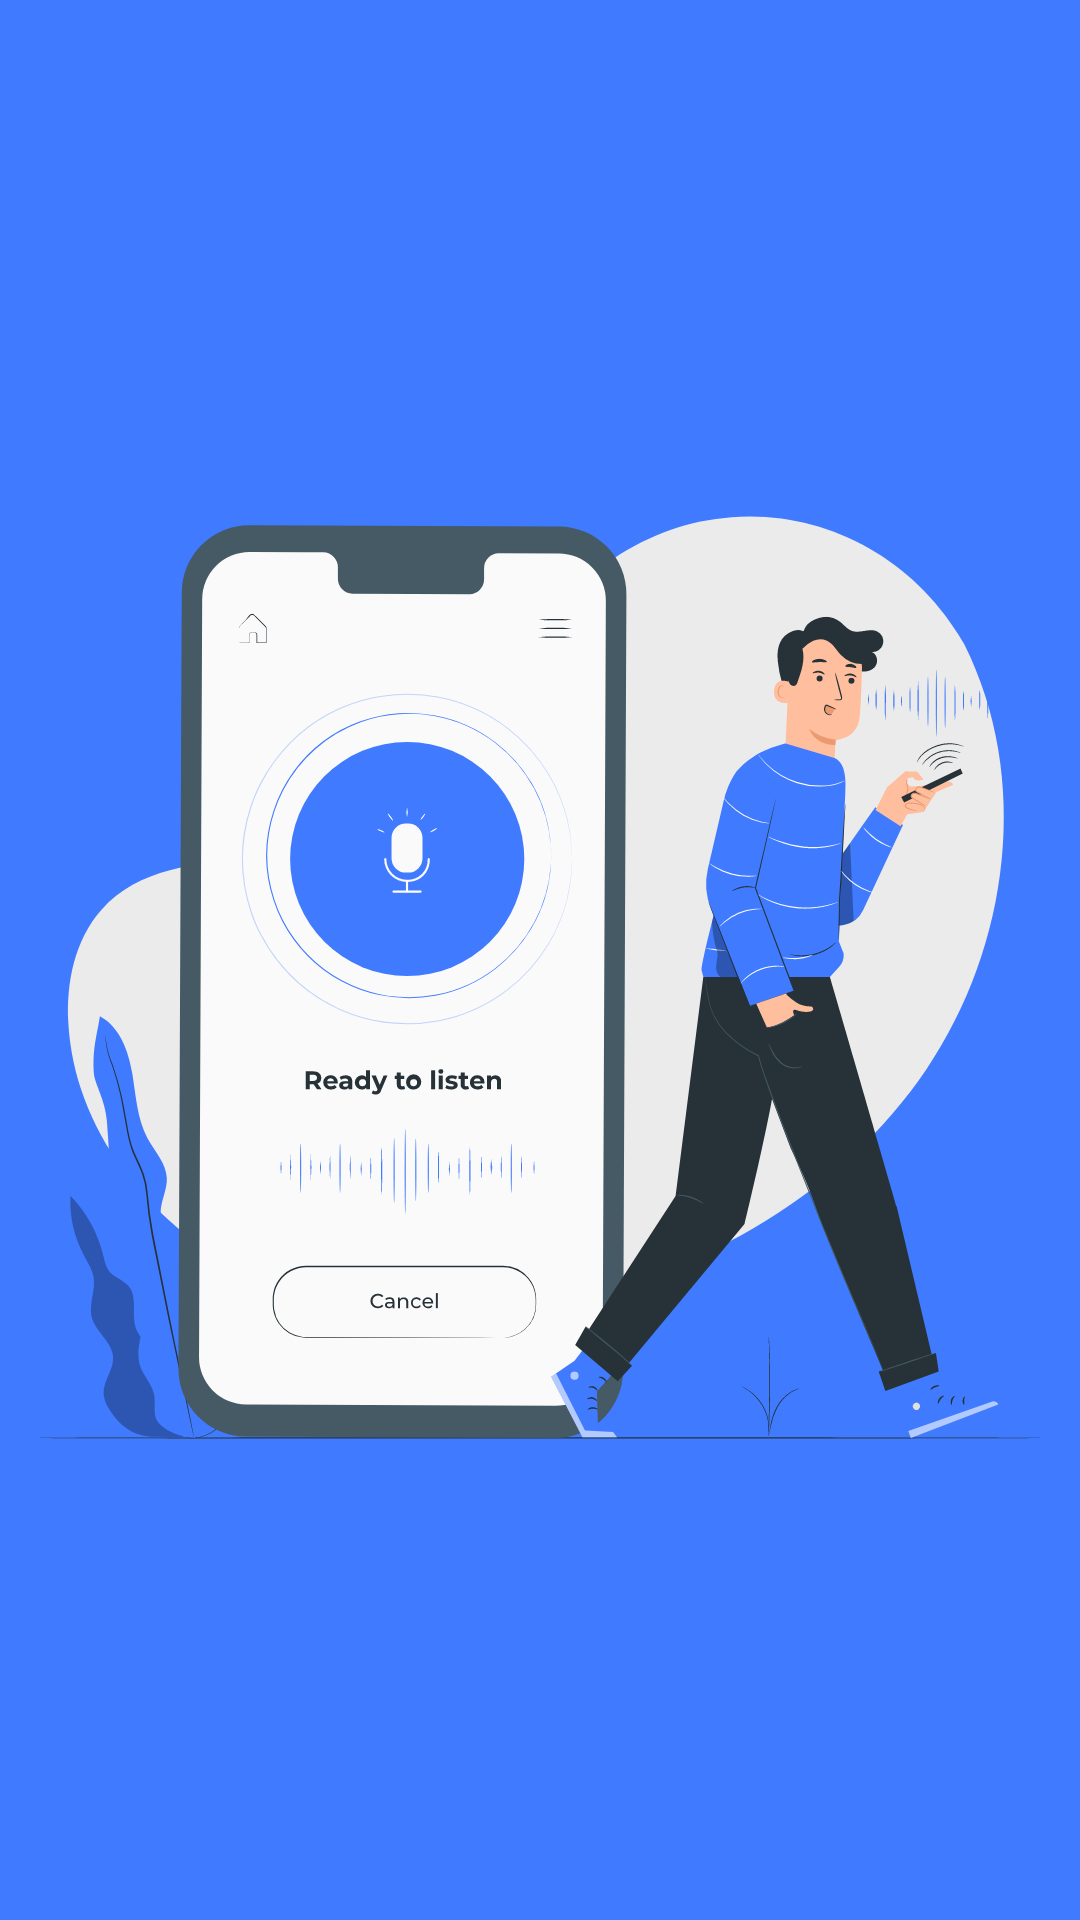

Android layout source for this screen:
<!-- AndroidManifest.xml: application theme Theme.VoiceRecorder -->
<!-- res/layout/fragment_splash.xml -->
<?xml version="1.0" encoding="utf-8"?>
<androidx.constraintlayout.motion.widget.MotionLayout xmlns:android="http://schemas.android.com/apk/res/android"
    xmlns:app="http://schemas.android.com/apk/res-auto"
    xmlns:tools="http://schemas.android.com/tools"
    android:layout_width="match_parent"
    android:layout_height="match_parent"
    android:background="@color/blue"
    app:layoutDescription="@xml/fragment_splash_scene"

    tools:context=".ui.splash.SplashFragment">

    <ImageView
        android:id="@+id/imageView"
        android:layout_width="match_parent"
        android:layout_height="match_parent"
        android:src="@drawable/ic_voice_control" />


</androidx.constraintlayout.motion.widget.MotionLayout>
<!-- resources referenced by this layout -->
<resources>
  <color name="blue">#407BFF</color>
  <!-- drawable ic_voice_control: vector/xml drawable (drawable, 52444 chars, omitted) -->
  <style name="Theme.VoiceRecorder" parent="Theme.MaterialComponents.Light.NoActionBar">
          
          <item name="colorPrimary">@color/primary_color</item>
          <item name="colorPrimaryVariant">@color/dark_blue</item>
          <item name="colorOnPrimary">@color/white</item>
          
          <item name="colorSecondary">@color/teal_200</item>
          <item name="colorSecondaryVariant">@color/teal_700</item>
          <item name="colorOnSecondary">@color/black</item>
          
          <item name="android:statusBarColor" tools:targetApi="l">?attr/colorPrimaryVariant</item>
          
      </style>
  <color name="primary_color">#407BFF</color>
  <color name="dark_blue">#3B71EA</color>
  <color name="white">#FFFFFFFF</color>
  <color name="teal_200">#FF03DAC5</color>
  <color name="teal_700">#FF018786</color>
  <color name="black">#FF000000</color>
</resources>
